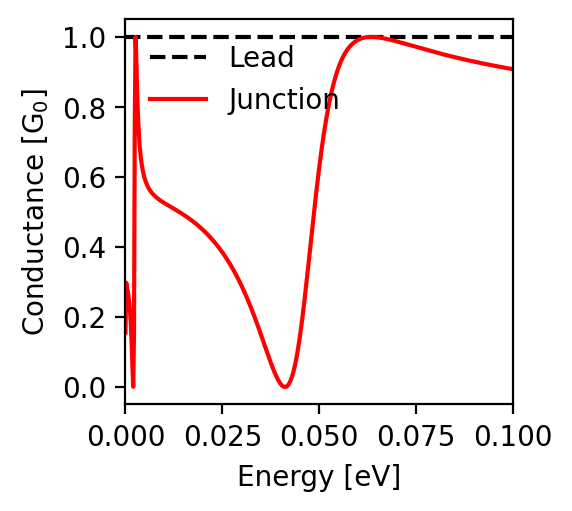

The data file committed next to this chart (first rows):
energy; conductance
-0.1; 0.908
-0.0998; 0.908
-0.0996; 0.909
-0.0994; 0.909
-0.0992; 0.909
-0.099; 0.91
-0.0988; 0.91
-0.0986; 0.911
-0.0984; 0.911
-0.0982; 0.911
-0.098; 0.912
-0.0978; 0.912
-0.0976; 0.913
-0.0974; 0.913
-0.0972; 0.913
-0.097; 0.914
-0.0968; 0.914
-0.0966; 0.915
-0.0964; 0.915
-0.0962; 0.916
-0.096; 0.916
-0.0958; 0.916
-0.0956; 0.917
-0.0954; 0.917
-0.0952; 0.918
-0.095; 0.918
-0.0948; 0.919
-0.0946; 0.919
-0.0944; 0.919
-0.0942; 0.92
-0.094; 0.92
-0.0938; 0.921
-0.0936; 0.921
-0.0934; 0.922
-0.0932; 0.922
-0.093; 0.922
-0.0928; 0.923
-0.0926; 0.923
-0.0924; 0.924
-0.0922; 0.924
-0.092; 0.925
-0.0918; 0.925
-0.0916; 0.926
-0.0914; 0.926
-0.0912; 0.927
-0.091; 0.927
-0.0908; 0.928
-0.0906; 0.928
-0.0904; 0.928
-0.0902; 0.929
-0.09; 0.929
-0.0898; 0.93
-0.0896; 0.93
-0.0894; 0.931
-0.0892; 0.931
-0.089; 0.932
-0.0888; 0.932
-0.0886; 0.933
-0.0884; 0.933
-0.0882; 0.934
... 941 more rows
